Run: headless pygame with SDL's dummy video driver; simulated clock (each Clock.tick advances the game by its frame time, no real sleeping); random seed 0; keys injected as events and as key.get_pressed() state; no mouse input.
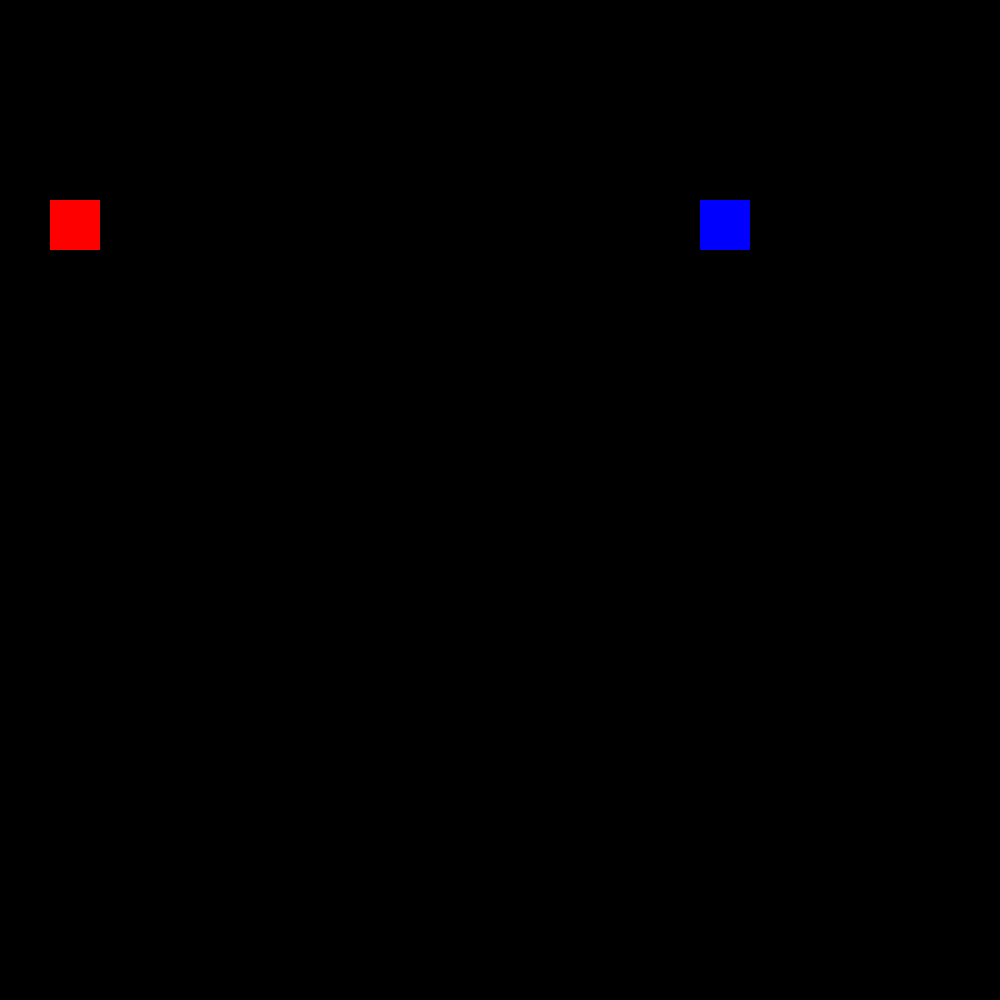
Frame 1 of 4 · flips 1–60 · no input
Frame 2 of 4 · flips 61–180 · tapped SPACE, RETURN · held RIGHT (→), D · screen unchanged from frame 1, image omitted
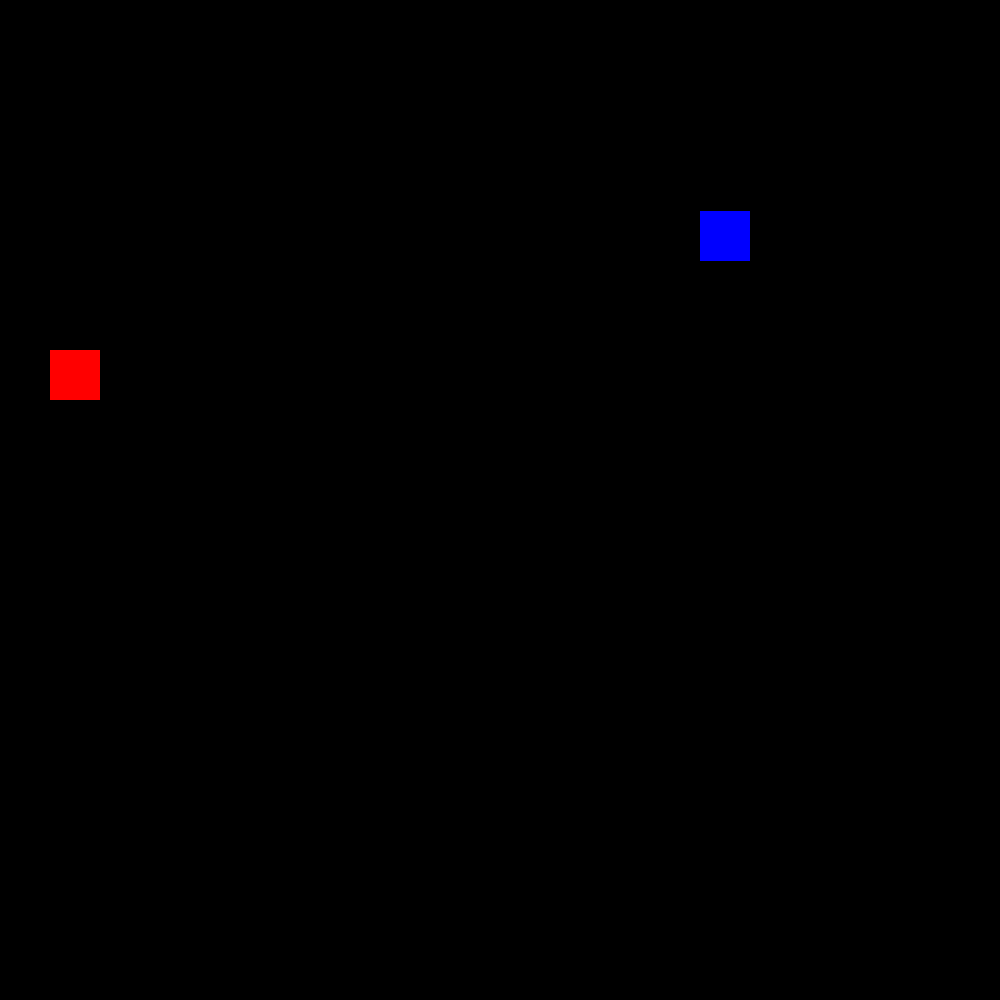
Frame 3 of 4 · flips 181–300 · held DOWN (↓), S
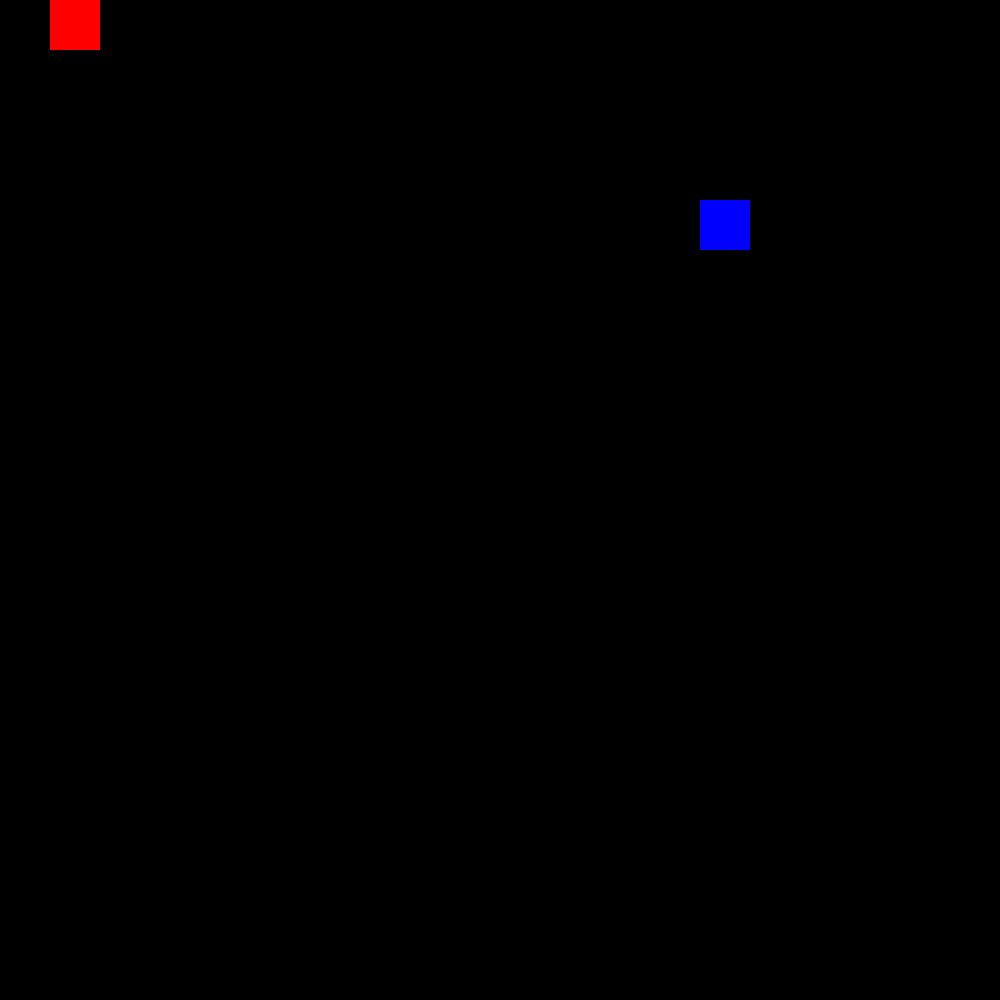
Frame 4 of 4 · flips 301–420 · held LEFT (←), A, UP (↑), W

The pygame program that drew these frames:

import pygame
import sys

# Initialize Pygame
pygame.init()

# Set up the game window
window_width = 800
window_height = 400
window = pygame.display.set_mode((window_width, window_height))
window2 = pygame.display.set_mode((1000,1000))
window = window2
pygame.display.set_caption("Two Player Game")

# Set up the players
player1_x = 50
player1_y = window_height // 2
player1_speed = 5

player2_x = window_width - 50
player2_y = window_height // 2
player2_speed = 0.1

player1_color = (255, 0, 0)  # Red
player2_color = (0, 0, 255)  # Blue

# Game loop
running = True
while running:
    # Handle events
    for event in pygame.event.get():
        if event.type == pygame.QUIT:
            running = False

    # Handle player movement
    keys = pygame.key.get_pressed()
    if keys[pygame.K_w]:
        player1_y -= player1_speed
    if keys[pygame.K_s]:
        player1_y += player1_speed
    if keys[pygame.K_UP]:
        player2_y -= player2_speed
    if keys[pygame.K_DOWN]:
        player2_y += player2_speed

    # Check boundaries
    if player1_y < 0:
        player1_y = 0
    elif player1_y > window_height - 50:
        player1_y = window_height - 50

    if player2_y < 0:
        player2_y = 0
    elif player2_y > window_height - 50:
        player2_y = window_height - 50

    # Draw the game window
    window.fill((0, 0, 0))  # Black

    pygame.draw.rect(window, player1_color, (player1_x, player1_y, 50, 50))
    pygame.draw.rect(window, player2_color, (player2_x - 50, player2_y, 50, 50))

    pygame.display.update()

# Quit the game
pygame.quit()
sys.exit()
